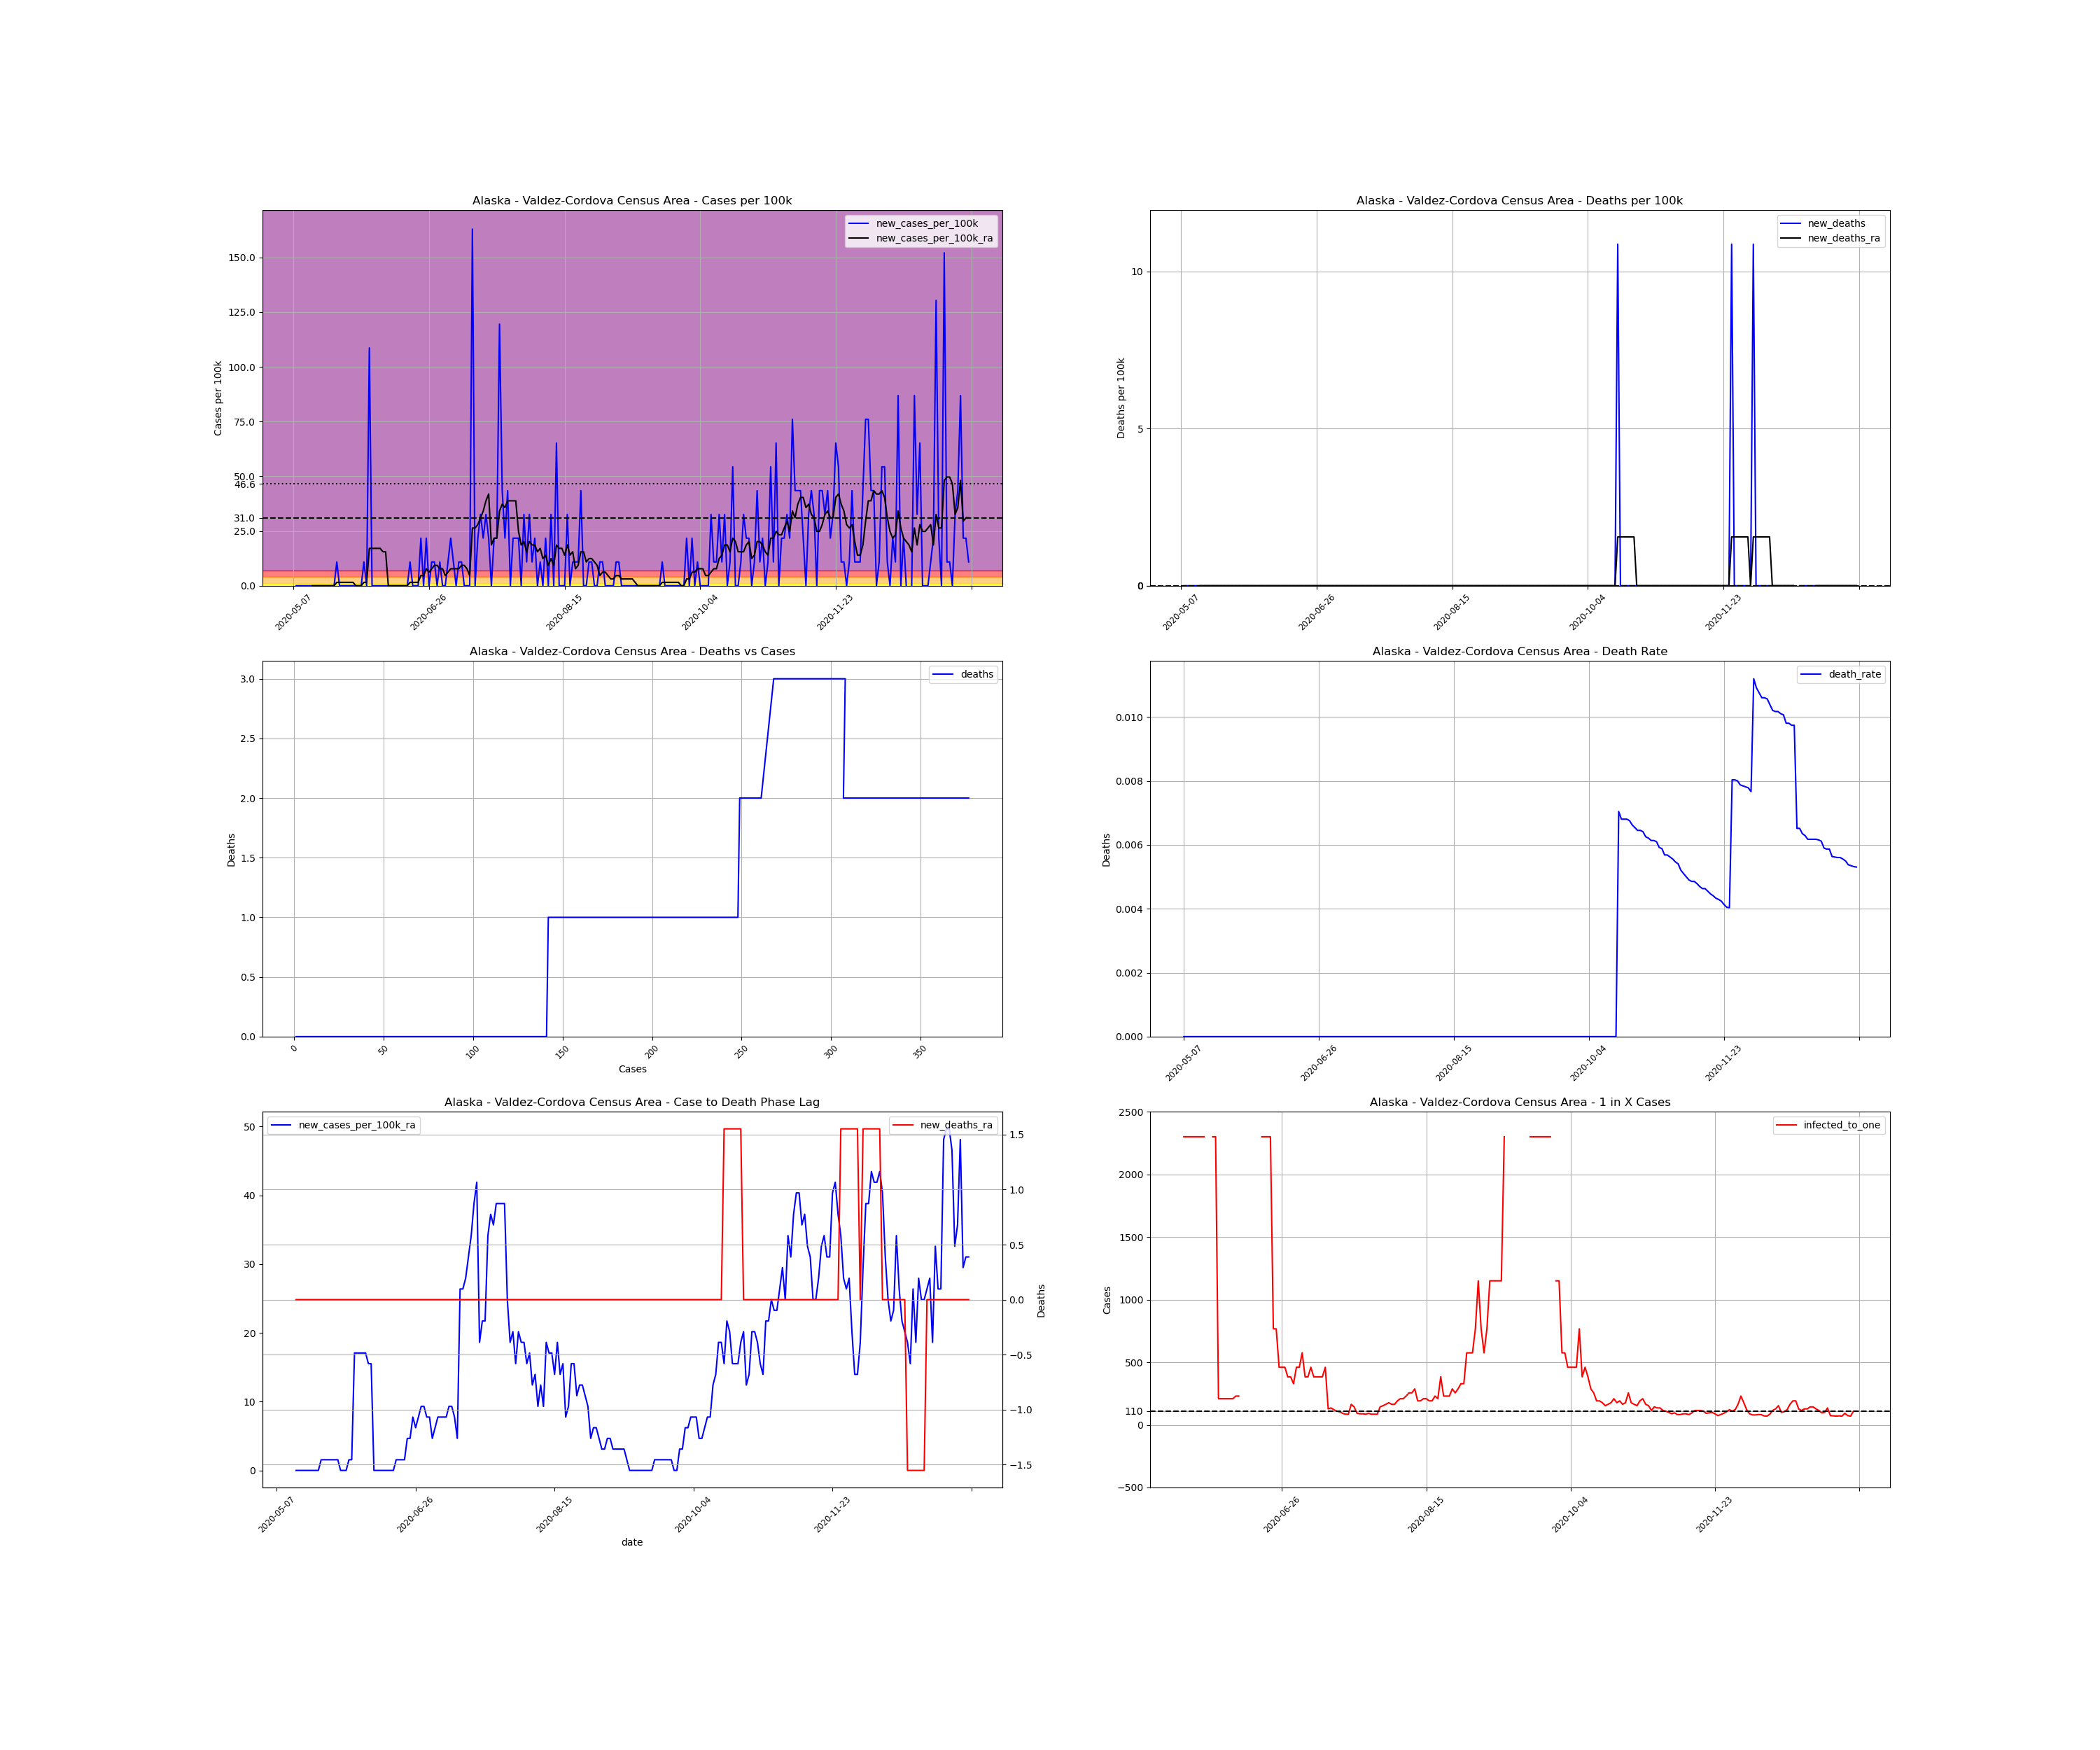

Data behind this chart, as committed beside it:
, date, county, state, fips, cases, deaths, COUNTY, STNAME, CTYNAME, POPESTIMATE2019, cases_per_100k, deaths_per_100k, death_rate, new_cases, new_cases_per_100k, new_deaths, new_cases_per_100k_ra, new_deaths_ra, active_cases, infected_to_one
834826, 2020-05-07, Valdez-Cordova Census Area, Alaska, 2261, 1, 0.0, 261, Alaska, Valdez-Cordova Census Area, 9202, 10.87, 0.0, 0.0, , , , , , , 
834827, 2020-05-08, Valdez-Cordova Census Area, Alaska, 2261, 1, 0.0, 261, Alaska, Valdez-Cordova Census Area, 9202, 10.87, 0.0, 0.0, 0.0, 0.0, 0.0, , , , 
834828, 2020-05-09, Valdez-Cordova Census Area, Alaska, 2261, 1, 0.0, 261, Alaska, Valdez-Cordova Census Area, 9202, 10.87, 0.0, 0.0, 0.0, 0.0, 0.0, , , , 
834829, 2020-05-10, Valdez-Cordova Census Area, Alaska, 2261, 1, 0.0, 261, Alaska, Valdez-Cordova Census Area, 9202, 10.87, 0.0, 0.0, 0.0, 0.0, 0.0, , , , 
834830, 2020-05-11, Valdez-Cordova Census Area, Alaska, 2261, 1, 0.0, 261, Alaska, Valdez-Cordova Census Area, 9202, 10.87, 0.0, 0.0, 0.0, 0.0, 0.0, , , , 
834831, 2020-05-12, Valdez-Cordova Census Area, Alaska, 2261, 1, 0.0, 261, Alaska, Valdez-Cordova Census Area, 9202, 10.87, 0.0, 0.0, 0.0, 0.0, 0.0, , , , 
834832, 2020-05-13, Valdez-Cordova Census Area, Alaska, 2261, 1, 0.0, 261, Alaska, Valdez-Cordova Census Area, 9202, 10.87, 0.0, 0.0, 0.0, 0.0, 0.0, , , , 
834833, 2020-05-14, Valdez-Cordova Census Area, Alaska, 2261, 1, 0.0, 261, Alaska, Valdez-Cordova Census Area, 9202, 10.87, 0.0, 0.0, 0.0, 0.0, 0.0, 0.0, 0.0, , 
834834, 2020-05-15, Valdez-Cordova Census Area, Alaska, 2261, 1, 0.0, 261, Alaska, Valdez-Cordova Census Area, 9202, 10.87, 0.0, 0.0, 0.0, 0.0, 0.0, 0.0, 0.0, 0.0, inf
834835, 2020-05-16, Valdez-Cordova Census Area, Alaska, 2261, 1, 0.0, 261, Alaska, Valdez-Cordova Census Area, 9202, 10.87, 0.0, 0.0, 0.0, 0.0, 0.0, 0.0, 0.0, 0.0, inf
834836, 2020-05-17, Valdez-Cordova Census Area, Alaska, 2261, 1, 0.0, 261, Alaska, Valdez-Cordova Census Area, 9202, 10.87, 0.0, 0.0, 0.0, 0.0, 0.0, 0.0, 0.0, 0.0, inf
834837, 2020-05-18, Valdez-Cordova Census Area, Alaska, 2261, 1, 0.0, 261, Alaska, Valdez-Cordova Census Area, 9202, 10.87, 0.0, 0.0, 0.0, 0.0, 0.0, 0.0, 0.0, 0.0, inf
834838, 2020-05-19, Valdez-Cordova Census Area, Alaska, 2261, 1, 0.0, 261, Alaska, Valdez-Cordova Census Area, 9202, 10.87, 0.0, 0.0, 0.0, 0.0, 0.0, 0.0, 0.0, 0.0, inf
834839, 2020-05-20, Valdez-Cordova Census Area, Alaska, 2261, 1, 0.0, 261, Alaska, Valdez-Cordova Census Area, 9202, 10.87, 0.0, 0.0, 0.0, 0.0, 0.0, 0.0, 0.0, 0.0, inf
834840, 2020-05-21, Valdez-Cordova Census Area, Alaska, 2261, 1, 0.0, 261, Alaska, Valdez-Cordova Census Area, 9202, 10.87, 0.0, 0.0, 0.0, 0.0, 0.0, 0.0, 0.0, 0.0, inf
834841, 2020-05-22, Valdez-Cordova Census Area, Alaska, 2261, 1, 0.0, 261, Alaska, Valdez-Cordova Census Area, 9202, 10.87, 0.0, 0.0, 0.0, 0.0, 0.0, 0.0, 0.0, 0.0, inf
834842, 2020-05-23, Valdez-Cordova Census Area, Alaska, 2261, 2, 0.0, 261, Alaska, Valdez-Cordova Census Area, 9202, 21.73, 0.0, 0.0, 1.0, 10.87, 0.0, 1.552, 0.0, 1.0, 2300
834843, 2020-05-24, Valdez-Cordova Census Area, Alaska, 2261, 2, 0.0, 261, Alaska, Valdez-Cordova Census Area, 9202, 21.73, 0.0, 0.0, 0.0, 0.0, 0.0, 1.552, 0.0, 1.0, 2300
834844, 2020-05-25, Valdez-Cordova Census Area, Alaska, 2261, 2, 0.0, 261, Alaska, Valdez-Cordova Census Area, 9202, 21.73, 0.0, 0.0, 0.0, 0.0, 0.0, 1.552, 0.0, 1.0, 2300
834845, 2020-05-26, Valdez-Cordova Census Area, Alaska, 2261, 2, 0.0, 261, Alaska, Valdez-Cordova Census Area, 9202, 21.73, 0.0, 0.0, 0.0, 0.0, 0.0, 1.552, 0.0, 1.0, 2300
834846, 2020-05-27, Valdez-Cordova Census Area, Alaska, 2261, 2, 0.0, 261, Alaska, Valdez-Cordova Census Area, 9202, 21.73, 0.0, 0.0, 0.0, 0.0, 0.0, 1.552, 0.0, 1.0, 2300
834847, 2020-05-28, Valdez-Cordova Census Area, Alaska, 2261, 2, 0.0, 261, Alaska, Valdez-Cordova Census Area, 9202, 21.73, 0.0, 0.0, 0.0, 0.0, 0.0, 1.552, 0.0, 1.0, 2300
834848, 2020-05-29, Valdez-Cordova Census Area, Alaska, 2261, 2, 0.0, 261, Alaska, Valdez-Cordova Census Area, 9202, 21.73, 0.0, 0.0, 0.0, 0.0, 0.0, 1.552, 0.0, 1.0, 2300
834849, 2020-05-30, Valdez-Cordova Census Area, Alaska, 2261, 2, 0.0, 261, Alaska, Valdez-Cordova Census Area, 9202, 21.73, 0.0, 0.0, 0.0, 0.0, 0.0, 0.0, 0.0, 1.0, 2300
834850, 2020-05-31, Valdez-Cordova Census Area, Alaska, 2261, 2, 0.0, 261, Alaska, Valdez-Cordova Census Area, 9202, 21.73, 0.0, 0.0, 0.0, 0.0, 0.0, 0.0, 0.0, 0.0, inf
834851, 2020-06-01, Valdez-Cordova Census Area, Alaska, 2261, 2, 0.0, 261, Alaska, Valdez-Cordova Census Area, 9202, 21.73, 0.0, 0.0, 0.0, 0.0, 0.0, 0.0, 0.0, 0.0, inf
834852, 2020-06-02, Valdez-Cordova Census Area, Alaska, 2261, 3, 0.0, 261, Alaska, Valdez-Cordova Census Area, 9202, 32.6, 0.0, 0.0, 1.0, 10.87, 0.0, 1.552, 0.0, 1.0, 2300
834853, 2020-06-03, Valdez-Cordova Census Area, Alaska, 2261, 3, 0.0, 261, Alaska, Valdez-Cordova Census Area, 9202, 32.6, 0.0, 0.0, 0.0, 0.0, 0.0, 1.552, 0.0, 1.0, 2300
834854, 2020-06-04, Valdez-Cordova Census Area, Alaska, 2261, 13, 0.0, 261, Alaska, Valdez-Cordova Census Area, 9202, 141.3, 0.0, 0.0, 10.0, 108.7, 0.0, 17.08, 0.0, 11.0, 209.1
834855, 2020-06-05, Valdez-Cordova Census Area, Alaska, 2261, 13, 0.0, 261, Alaska, Valdez-Cordova Census Area, 9202, 141.3, 0.0, 0.0, 0.0, 0.0, 0.0, 17.08, 0.0, 11.0, 209.1
834856, 2020-06-06, Valdez-Cordova Census Area, Alaska, 2261, 13, 0.0, 261, Alaska, Valdez-Cordova Census Area, 9202, 141.3, 0.0, 0.0, 0.0, 0.0, 0.0, 17.08, 0.0, 11.0, 209.1
834857, 2020-06-07, Valdez-Cordova Census Area, Alaska, 2261, 13, 0.0, 261, Alaska, Valdez-Cordova Census Area, 9202, 141.3, 0.0, 0.0, 0.0, 0.0, 0.0, 17.08, 0.0, 11.0, 209.1
834858, 2020-06-08, Valdez-Cordova Census Area, Alaska, 2261, 13, 0.0, 261, Alaska, Valdez-Cordova Census Area, 9202, 141.3, 0.0, 0.0, 0.0, 0.0, 0.0, 17.08, 0.0, 11.0, 209.1
834859, 2020-06-09, Valdez-Cordova Census Area, Alaska, 2261, 13, 0.0, 261, Alaska, Valdez-Cordova Census Area, 9202, 141.3, 0.0, 0.0, 0.0, 0.0, 0.0, 15.52, 0.0, 11.0, 209.1
834860, 2020-06-10, Valdez-Cordova Census Area, Alaska, 2261, 13, 0.0, 261, Alaska, Valdez-Cordova Census Area, 9202, 141.3, 0.0, 0.0, 0.0, 0.0, 0.0, 15.52, 0.0, 10.0, 230.1
834861, 2020-06-11, Valdez-Cordova Census Area, Alaska, 2261, 13, 0.0, 261, Alaska, Valdez-Cordova Census Area, 9202, 141.3, 0.0, 0.0, 0.0, 0.0, 0.0, 0.0, 0.0, 10.0, 230.1
834862, 2020-06-12, Valdez-Cordova Census Area, Alaska, 2261, 13, 0.0, 261, Alaska, Valdez-Cordova Census Area, 9202, 141.3, 0.0, 0.0, 0.0, 0.0, 0.0, 0.0, 0.0, 0.0, inf
834863, 2020-06-13, Valdez-Cordova Census Area, Alaska, 2261, 13, 0.0, 261, Alaska, Valdez-Cordova Census Area, 9202, 141.3, 0.0, 0.0, 0.0, 0.0, 0.0, 0.0, 0.0, 0.0, inf
834864, 2020-06-14, Valdez-Cordova Census Area, Alaska, 2261, 13, 0.0, 261, Alaska, Valdez-Cordova Census Area, 9202, 141.3, 0.0, 0.0, 0.0, 0.0, 0.0, 0.0, 0.0, 0.0, inf
834865, 2020-06-15, Valdez-Cordova Census Area, Alaska, 2261, 13, 0.0, 261, Alaska, Valdez-Cordova Census Area, 9202, 141.3, 0.0, 0.0, 0.0, 0.0, 0.0, 0.0, 0.0, 0.0, inf
834866, 2020-06-16, Valdez-Cordova Census Area, Alaska, 2261, 13, 0.0, 261, Alaska, Valdez-Cordova Census Area, 9202, 141.3, 0.0, 0.0, 0.0, 0.0, 0.0, 0.0, 0.0, 0.0, inf
834867, 2020-06-17, Valdez-Cordova Census Area, Alaska, 2261, 13, 0.0, 261, Alaska, Valdez-Cordova Census Area, 9202, 141.3, 0.0, 0.0, 0.0, 0.0, 0.0, 0.0, 0.0, 0.0, inf
834868, 2020-06-18, Valdez-Cordova Census Area, Alaska, 2261, 13, 0.0, 261, Alaska, Valdez-Cordova Census Area, 9202, 141.3, 0.0, 0.0, 0.0, 0.0, 0.0, 0.0, 0.0, 0.0, inf
834869, 2020-06-19, Valdez-Cordova Census Area, Alaska, 2261, 14, 0.0, 261, Alaska, Valdez-Cordova Census Area, 9202, 152.1, 0.0, 0.0, 1.0, 10.87, 0.0, 1.552, 0.0, 1.0, 2300
834870, 2020-06-20, Valdez-Cordova Census Area, Alaska, 2261, 14, 0.0, 261, Alaska, Valdez-Cordova Census Area, 9202, 152.1, 0.0, 0.0, 0.0, 0.0, 0.0, 1.552, 0.0, 1.0, 2300
834871, 2020-06-21, Valdez-Cordova Census Area, Alaska, 2261, 14, 0.0, 261, Alaska, Valdez-Cordova Census Area, 9202, 152.1, 0.0, 0.0, 0.0, 0.0, 0.0, 1.552, 0.0, 1.0, 2300
834872, 2020-06-22, Valdez-Cordova Census Area, Alaska, 2261, 14, 0.0, 261, Alaska, Valdez-Cordova Census Area, 9202, 152.1, 0.0, 0.0, 0.0, 0.0, 0.0, 1.552, 0.0, 1.0, 2300
834873, 2020-06-23, Valdez-Cordova Census Area, Alaska, 2261, 16, 0.0, 261, Alaska, Valdez-Cordova Census Area, 9202, 173.9, 0.0, 0.0, 2.0, 21.73, 0.0, 4.657, 0.0, 3.0, 766.8
834874, 2020-06-24, Valdez-Cordova Census Area, Alaska, 2261, 16, 0.0, 261, Alaska, Valdez-Cordova Census Area, 9202, 173.9, 0.0, 0.0, 0.0, 0.0, 0.0, 4.657, 0.0, 3.0, 766.8
834875, 2020-06-25, Valdez-Cordova Census Area, Alaska, 2261, 18, 0.0, 261, Alaska, Valdez-Cordova Census Area, 9202, 195.6, 0.0, 0.0, 2.0, 21.73, 0.0, 7.762, 0.0, 5.0, 460.1
834876, 2020-06-26, Valdez-Cordova Census Area, Alaska, 2261, 18, 0.0, 261, Alaska, Valdez-Cordova Census Area, 9202, 195.6, 0.0, 0.0, 0.0, 0.0, 0.0, 6.21, 0.0, 5.0, 460.1
834877, 2020-06-27, Valdez-Cordova Census Area, Alaska, 2261, 19, 0.0, 261, Alaska, Valdez-Cordova Census Area, 9202, 206.5, 0.0, 0.0, 1.0, 10.87, 0.0, 7.762, 0.0, 5.0, 460.1
834878, 2020-06-28, Valdez-Cordova Census Area, Alaska, 2261, 20, 0.0, 261, Alaska, Valdez-Cordova Census Area, 9202, 217.3, 0.0, 0.0, 1.0, 10.87, 0.0, 9.315, 0.0, 6.0, 383.4
834879, 2020-06-29, Valdez-Cordova Census Area, Alaska, 2261, 20, 0.0, 261, Alaska, Valdez-Cordova Census Area, 9202, 217.3, 0.0, 0.0, 0.0, 0.0, 0.0, 9.315, 0.0, 6.0, 383.4
834880, 2020-06-30, Valdez-Cordova Census Area, Alaska, 2261, 21, 0.0, 261, Alaska, Valdez-Cordova Census Area, 9202, 228.2, 0.0, 0.0, 1.0, 10.87, 0.0, 7.762, 0.0, 7.0, 328.6
834881, 2020-07-01, Valdez-Cordova Census Area, Alaska, 2261, 21, 0.0, 261, Alaska, Valdez-Cordova Census Area, 9202, 228.2, 0.0, 0.0, 0.0, 0.0, 0.0, 7.762, 0.0, 5.0, 460.1
834882, 2020-07-02, Valdez-Cordova Census Area, Alaska, 2261, 21, 0.0, 261, Alaska, Valdez-Cordova Census Area, 9202, 228.2, 0.0, 0.0, 0.0, 0.0, 0.0, 4.657, 0.0, 5.0, 460.1
834883, 2020-07-03, Valdez-Cordova Census Area, Alaska, 2261, 22, 0.0, 261, Alaska, Valdez-Cordova Census Area, 9202, 239.1, 0.0, 0.0, 1.0, 10.87, 0.0, 6.21, 0.0, 4.0, 575.1
834884, 2020-07-04, Valdez-Cordova Census Area, Alaska, 2261, 24, 0.0, 261, Alaska, Valdez-Cordova Census Area, 9202, 260.8, 0.0, 0.0, 2.0, 21.73, 0.0, 7.762, 0.0, 6.0, 383.4
834885, 2020-07-05, Valdez-Cordova Census Area, Alaska, 2261, 25, 0.0, 261, Alaska, Valdez-Cordova Census Area, 9202, 271.7, 0.0, 0.0, 1.0, 10.87, 0.0, 7.762, 0.0, 6.0, 383.4
... 190 more rows
